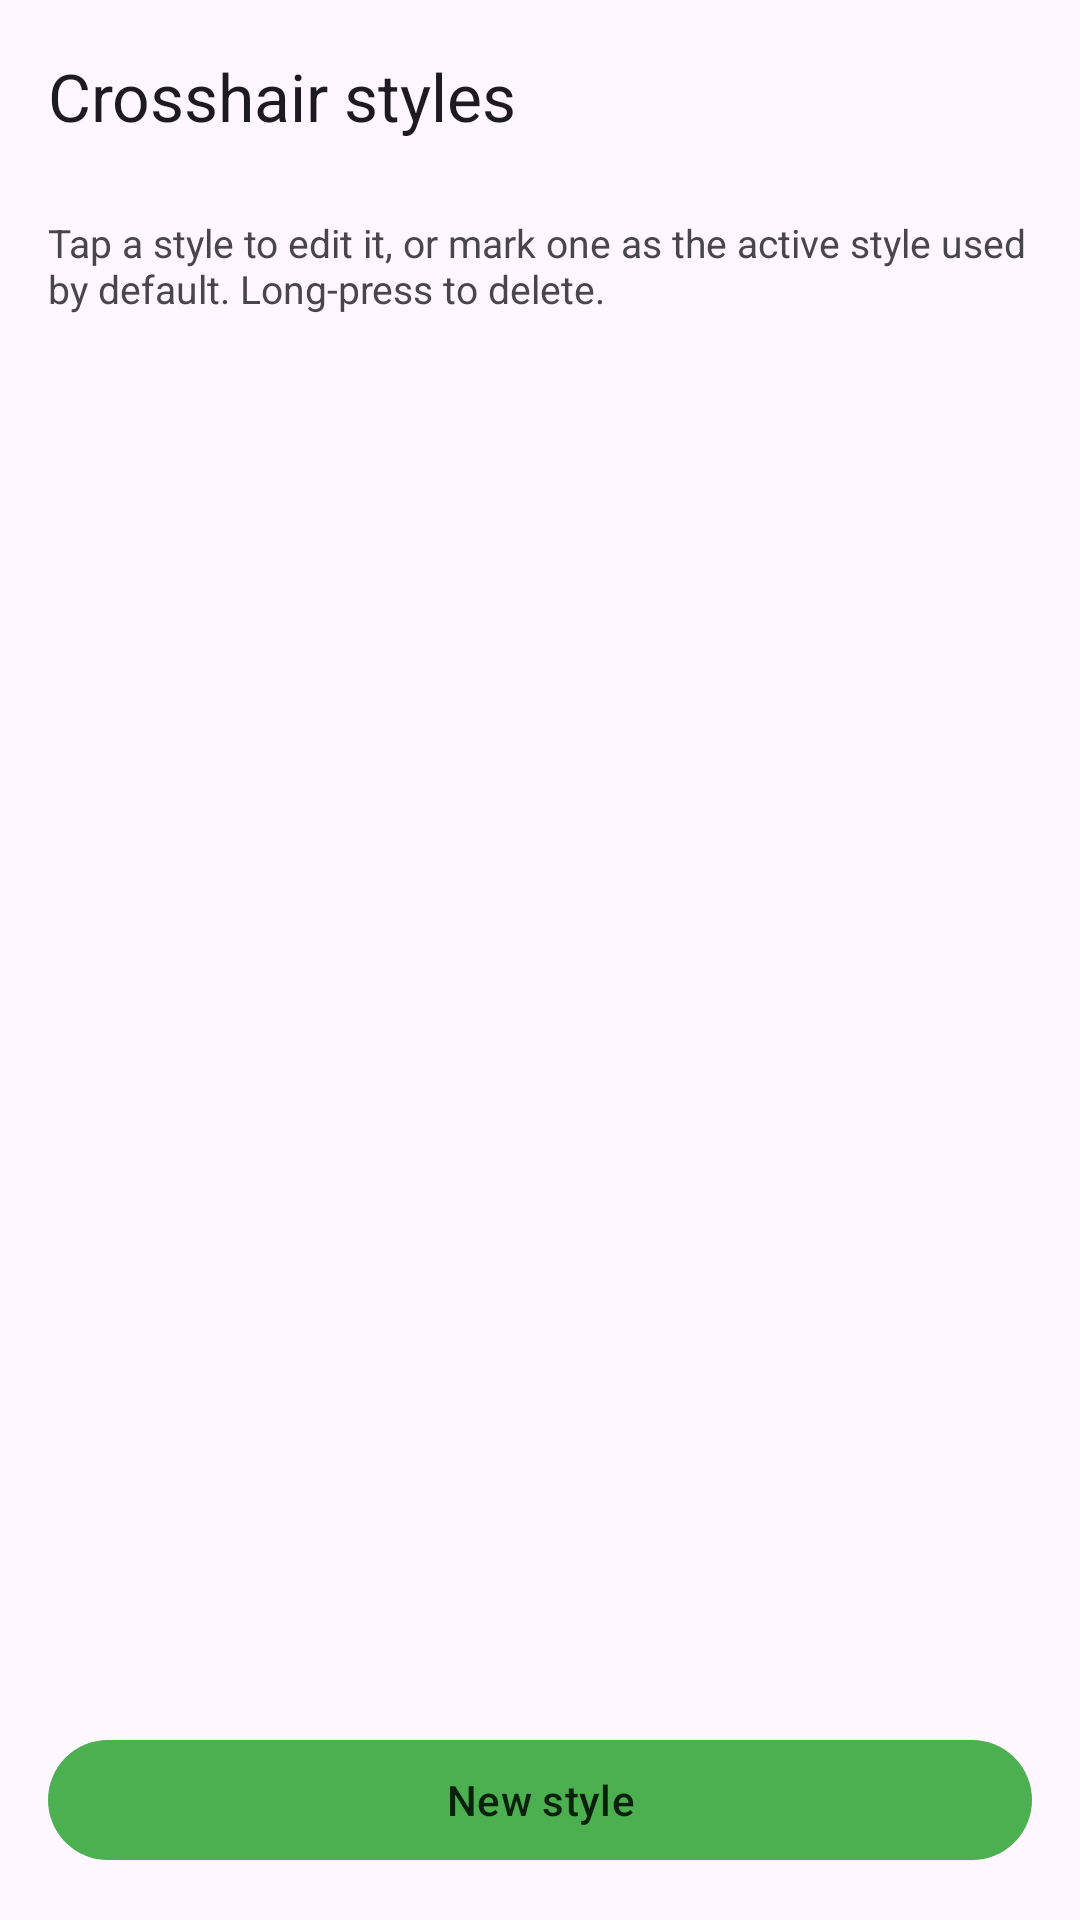

This screen was rendered from an Android layout file. Write that file and the resources it references.
<!-- AndroidManifest.xml: application theme Theme.CrosshairCompanion -->
<!-- res/layout/activity_styles.xml -->
<?xml version="1.0" encoding="utf-8"?>
<LinearLayout xmlns:android="http://schemas.android.com/apk/res/android"
    xmlns:app="http://schemas.android.com/apk/res-auto"
    android:layout_width="match_parent"
    android:layout_height="match_parent"
    android:orientation="vertical">

    <com.google.android.material.appbar.MaterialToolbar
        android:id="@+id/toolbar"
        android:layout_width="match_parent"
        android:layout_height="?attr/actionBarSize"
        app:title="Crosshair styles" />

    <TextView
        android:layout_width="match_parent"
        android:layout_height="wrap_content"
        android:paddingStart="16dp"
        android:paddingTop="8dp"
        android:paddingEnd="16dp"
        android:text="Tap a style to edit it, or mark one as the active style used by default. Long-press to delete."
        android:textSize="13sp" />

    <ScrollView
        android:layout_width="match_parent"
        android:layout_height="0dp"
        android:layout_weight="1">

        <LinearLayout
            android:id="@+id/listContainer"
            android:layout_width="match_parent"
            android:layout_height="wrap_content"
            android:orientation="vertical"
            android:paddingStart="16dp"
            android:paddingTop="12dp"
            android:paddingEnd="16dp"
            android:paddingBottom="12dp" />
    </ScrollView>

    <com.google.android.material.button.MaterialButton
        android:id="@+id/btnNewStyle"
        android:layout_width="match_parent"
        android:layout_height="wrap_content"
        android:layout_margin="16dp"
        android:text="New style" />
</LinearLayout>
<!-- resources referenced by this layout -->
<resources>
  <style name="Theme.CrosshairCompanion" parent="Theme.Material3.DayNight.NoActionBar">
          <item name="colorPrimary">@color/primary</item>
          <item name="colorOnPrimary">@color/on_primary</item>
          <item name="colorPrimaryContainer">@color/primary_container</item>
          <item name="colorOnPrimaryContainer">@color/on_primary_container</item>
      </style>
  <color name="primary">#4CAF50</color>
  <color name="on_primary">#08210C</color>
  <color name="primary_container">#1B3E22</color>
  <color name="on_primary_container">#B7F2BE</color>
</resources>
